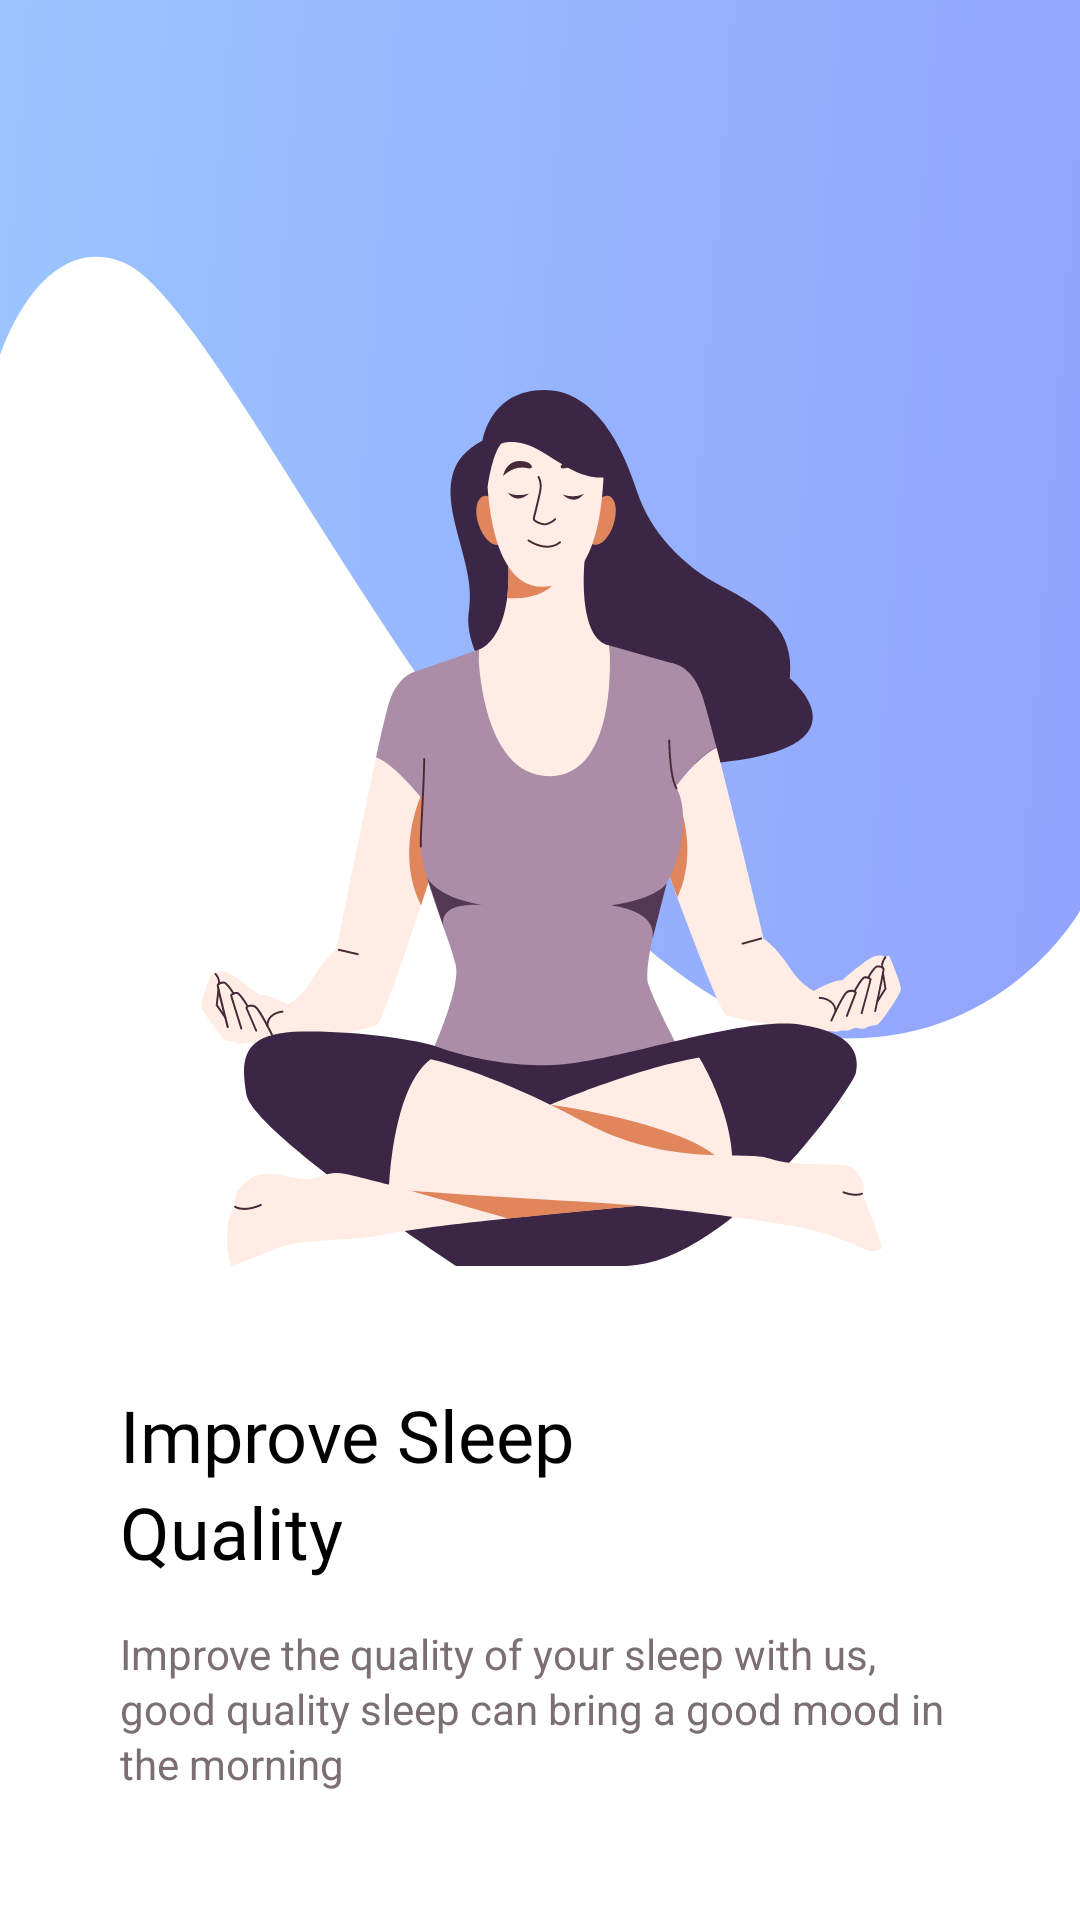

Here is an Android app screen rendered from its layout file. Give the layout XML and the strings, colors and styles it references.
<!-- AndroidManifest.xml: application theme Theme.Fitness -->
<!-- res/layout/fragment_fourth_screen.xml -->
<?xml version="1.0" encoding="utf-8"?>
<androidx.constraintlayout.widget.ConstraintLayout xmlns:android="http://schemas.android.com/apk/res/android"
    xmlns:app="http://schemas.android.com/apk/res-auto"
    xmlns:tools="http://schemas.android.com/tools"
    android:layout_width="match_parent"
    android:layout_height="match_parent"
    tools:context=".screen.FirstScreen"
    android:id="@+id/screen4">


    <ImageView
        android:id="@+id/imageView4"
        android:layout_width="match_parent"
        android:layout_height="wrap_content"
        android:src="@drawable/group4"
        android:scaleType="fitXY"
        app:layout_constraintEnd_toEndOf="parent"
        app:layout_constraintStart_toStartOf="parent"
        app:layout_constraintTop_toTopOf="parent" />

    <TextView
        android:id="@+id/textView4"
        android:layout_width="match_parent"
        android:layout_height="wrap_content"
        android:layout_marginStart="40dp"
        android:layout_marginTop="40dp"
        android:fontFamily="@font/poppins_bold"
        android:text="Improve Sleep"
        android:textColor="@color/black"
        android:textSize="24sp"
        app:layout_constraintEnd_toEndOf="parent"
        app:layout_constraintStart_toStartOf="parent"
        app:layout_constraintTop_toBottomOf="@+id/imageView4" />


    <TextView
        android:id="@+id/textView5"
        android:layout_width="match_parent"
        android:layout_height="wrap_content"
        android:layout_marginStart="40dp"
        android:fontFamily="@font/poppins_bold"
        android:text="Quality"
        android:textColor="@color/black"
        android:textSize="24sp"
        app:layout_constraintEnd_toEndOf="parent"
        app:layout_constraintHorizontal_bias="0.0"
        app:layout_constraintStart_toStartOf="parent"
        app:layout_constraintTop_toBottomOf="@+id/textView4" />


    <TextView
        android:layout_width="match_parent"
        android:layout_height="wrap_content"
        app:layout_constraintEnd_toEndOf="parent"
        app:layout_constraintStart_toStartOf="parent"
        app:layout_constraintTop_toBottomOf="@+id/textView5"
        android:layout_marginHorizontal="40dp"
        android:layout_marginTop="15dp"
        android:lineSpacingExtra="2dp"
        android:textColor="#7B6F72"
        android:text="Improve the quality of your sleep with us, good quality sleep can bring a good mood in the morning"/>



</androidx.constraintlayout.widget.ConstraintLayout>
<!-- resources referenced by this layout -->
<resources>
  <color name="black">#FF000000</color>
  <!-- drawable group4: vector/xml drawable (drawable, 17745 chars, omitted) -->
  <style name="Theme.Fitness" parent="Theme.MaterialComponents.Light.NoActionBar">
          
          <item name="colorPrimary">@color/purple_500</item>
          <item name="colorPrimaryVariant">@color/purple_700</item>
          <item name="colorOnPrimary">@color/white</item>
          
          <item name="colorSecondary">@color/teal_200</item>
          <item name="colorSecondaryVariant">@color/teal_700</item>
          <item name="colorOnSecondary">@color/black</item>
          
          <item name="android:statusBarColor">?attr/colorPrimaryVariant</item>
          
      </style>
  <color name="purple_500">#FF6200EE</color>
  <color name="purple_700">#FF3700B3</color>
  <color name="white">#FFFFFFFF</color>
  <color name="teal_200">#FF03DAC5</color>
  <color name="teal_700">#FF018786</color>
</resources>
